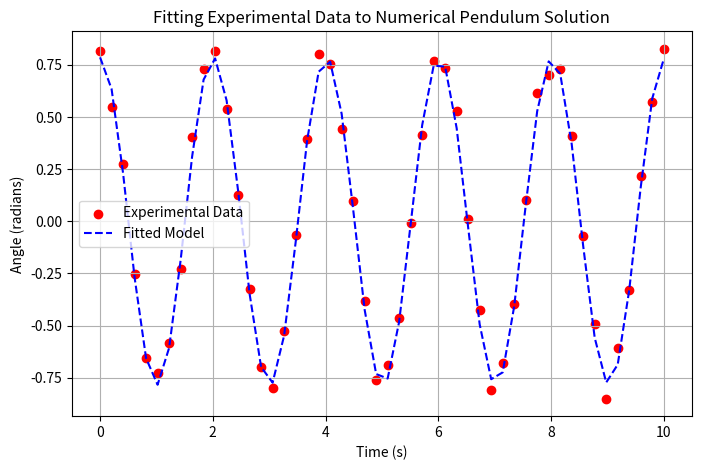

This chart was generated by the following Python code:
import numpy as np
import matplotlib.pyplot as plt
from scipy.integrate import solve_ivp
from scipy.optimize import curve_fit
from scipy.interpolate import interp1d

# Simulated experimental data (example)
t_exp = np.linspace(0, 10, 50)  # Experimental time points
theta_exp = np.radians(45) * np.cos(np.sqrt(9.81 / 1.0) * t_exp) + np.random.normal(0, 0.05, size=len(t_exp))  # Simulated noisy measurements

# Define the system of ODEs
def pendulum(t, y, g, L):
    theta, omega = y
    dtheta_dt = omega
    domega_dt = - (g / L) * np.sin(theta)
    return [dtheta_dt, domega_dt]

# Function to solve the pendulum for given g, L
def solve_pendulum(t, g, L, theta_0, omega_0):
    sol = solve_ivp(pendulum, (t[0], t[-1]), [theta_0, omega_0], t_eval=t, args=(g, L), method='RK45')
    return sol

# Function to interpolate the numerical solution for curve fitting
def interpolated_pendulum(t, g, L):
    sol = solve_pendulum(t_exp, g, L, np.radians(45), 0.0)  # Solve using guessed parameters
    interp_func = interp1d(sol.t, sol.y[0], kind='cubic', fill_value="extrapolate")  # Interpolator
    return interp_func(t)  # Return interpolated values at t

# Fit the experimental data
popt, pcov = curve_fit(interpolated_pendulum, t_exp, theta_exp, p0=[9.81, 1.0])

# Extract fitted parameters
g_fit, L_fit = popt
print(f"Fitted Parameters: g = {g_fit:.3f}, L = {L_fit:.3f}")

# Generate the fitted curve
theta_fit = interpolated_pendulum(t_exp, g_fit, L_fit)

# Plot results
plt.figure(figsize=(8, 5))
plt.scatter(t_exp, theta_exp, label="Experimental Data", color="red")
plt.plot(t_exp, theta_fit, label="Fitted Model", linestyle="--", color="blue")
plt.xlabel('Time (s)')
plt.ylabel('Angle (radians)')
plt.title('Fitting Experimental Data to Numerical Pendulum Solution')
plt.legend()
plt.grid()
plt.show()
